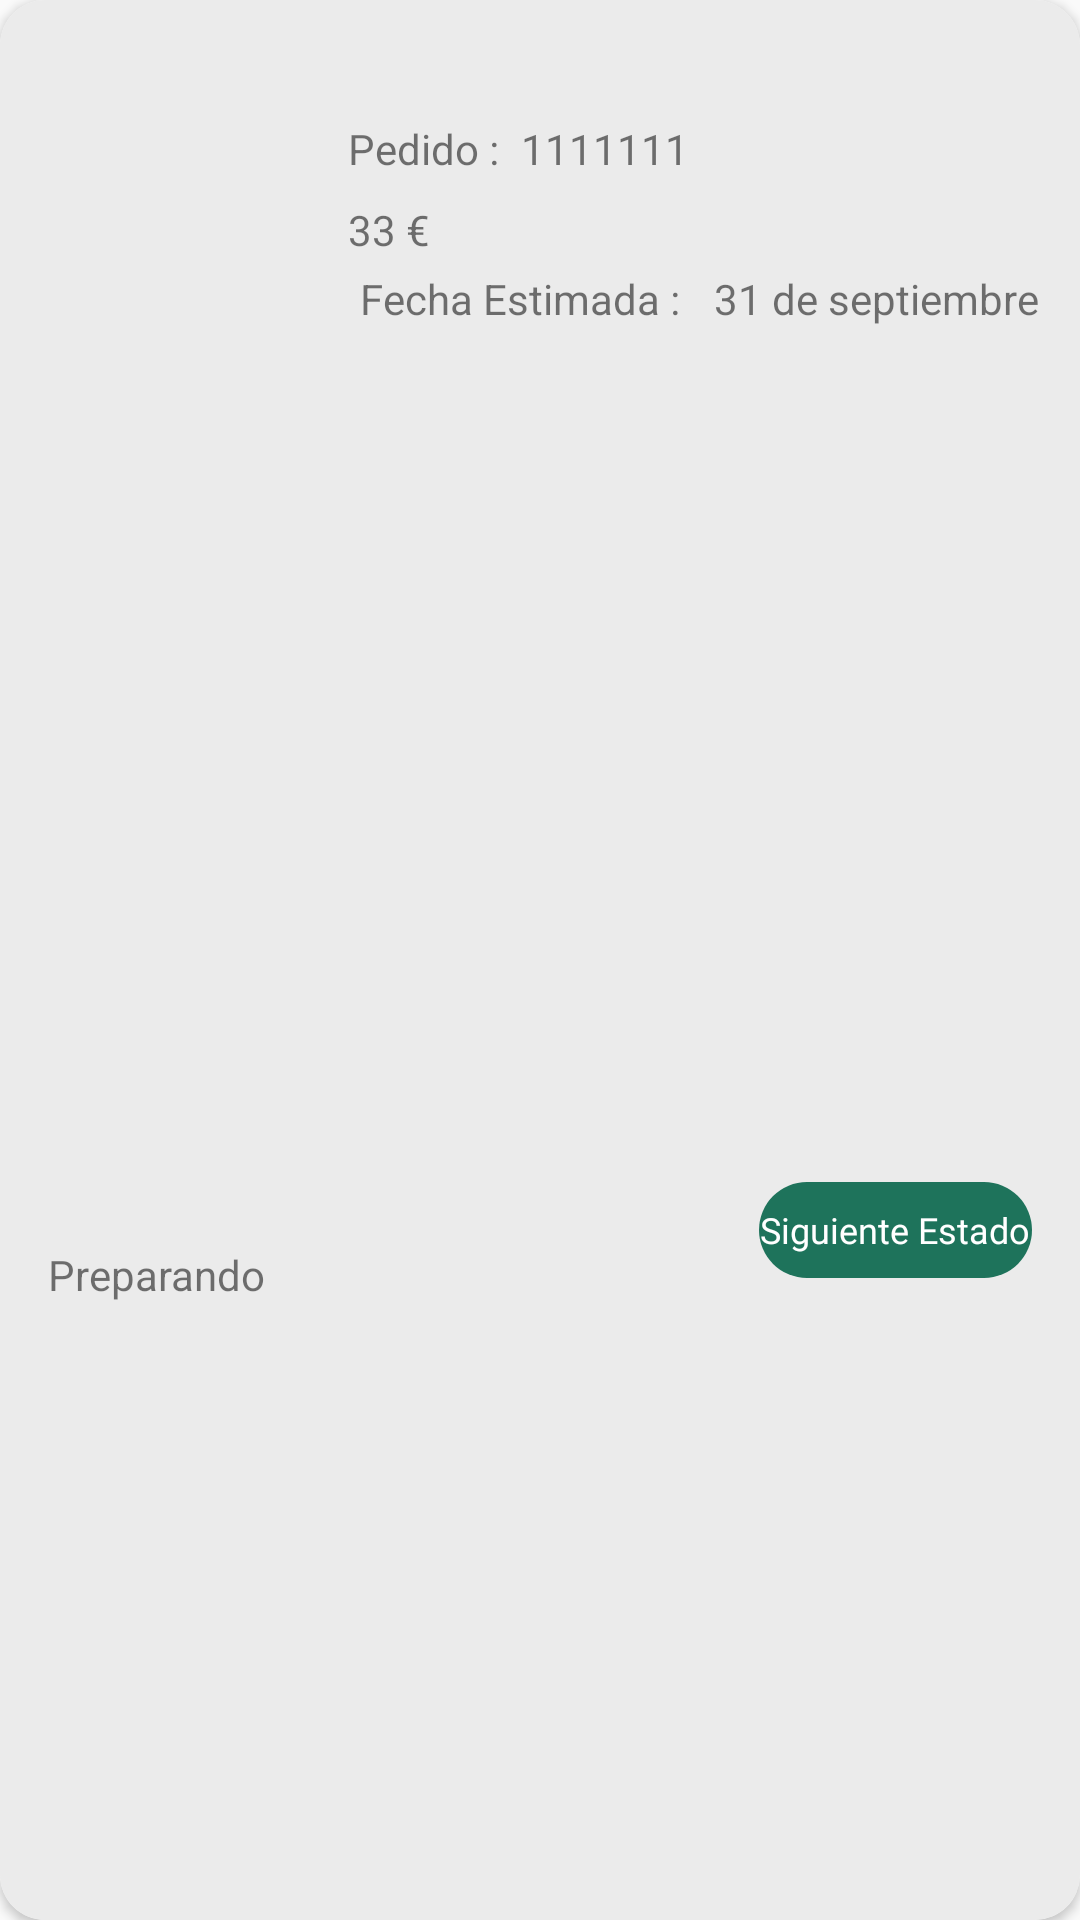

Write the Android layout XML for this screen, with the resource values it uses.
<!-- AndroidManifest.xml: application theme Theme.SmartTrade -->
<!-- res/layout/order_view_next_state.xml -->
<?xml version="1.0" encoding="utf-8"?>
<androidx.cardview.widget.CardView xmlns:android="http://schemas.android.com/apk/res/android"
    xmlns:tools="http://schemas.android.com/tools"
    android:layout_width="350dp"
    android:layout_height="160dp"
    xmlns:app="http://schemas.android.com/apk/res-auto"
    app:cardCornerRadius="15dp"
    android:elevation="5dp">

    <androidx.constraintlayout.widget.ConstraintLayout
        android:id="@+id/layoutOrder"
        android:layout_width="match_parent"
        android:layout_height="match_parent"
        android:background="#ebebeb">

        <ImageView
            android:id="@+id/imagenextState"
            android:layout_width="100dp"
            android:layout_height="100dp"
            android:layout_marginLeft="8dp"
            app:layout_constraintBottom_toBottomOf="parent"
            app:layout_constraintStart_toStartOf="parent"
            app:layout_constraintTop_toTopOf="parent"
            app:srcCompat="@drawable/order_preparing" />

        <TextView
            android:id="@+id/textViewOrder"
            android:layout_width="wrap_content"
            android:layout_height="wrap_content"
            android:layout_marginLeft="8dp"
            android:layout_marginTop="40dp"
            android:text="Pedido : "
            app:layout_constraintStart_toEndOf="@+id/imagenextState"
            app:layout_constraintTop_toTopOf="parent" />

        <TextView
            android:id="@+id/textTotalPrice_nextState"
            android:layout_width="wrap_content"
            android:layout_height="wrap_content"
            android:layout_marginLeft="8dp"
            android:layout_marginTop="8dp"
            android:text="33"
            app:layout_constraintStart_toEndOf="@+id/imagenextState"
            app:layout_constraintTop_toBottomOf="@+id/textViewOrder" />

        <TextView
            android:id="@+id/textViewNumerOrder_nextState"
            android:layout_width="wrap_content"
            android:layout_height="wrap_content"
            android:layout_marginLeft="4dp"
            android:layout_marginTop="40dp"
            android:text="1111111"
            app:layout_constraintStart_toEndOf="@+id/textViewOrder"
            app:layout_constraintTop_toTopOf="parent" />

        <TextView
            android:id="@+id/textView17"
            android:layout_width="wrap_content"
            android:layout_height="wrap_content"
            android:layout_marginTop="8dp"
            android:text=" €"
            app:layout_constraintStart_toEndOf="@+id/textTotalPrice_nextState"
            app:layout_constraintTop_toBottomOf="@+id/textViewOrder" />

        <TextView
            android:id="@+id/textView18"
            android:layout_width="wrap_content"
            android:layout_height="wrap_content"
            android:layout_marginStart="12dp"
            android:layout_marginTop="4dp"
            android:text="Fecha Estimada :"
            app:layout_constraintStart_toEndOf="@+id/imagenextState"
            app:layout_constraintTop_toBottomOf="@+id/textTotalPrice_nextState" />

        <TextView
            android:id="@+id/textViewEstimateDate_nextState"
            android:layout_width="wrap_content"
            android:layout_height="wrap_content"
            android:layout_marginStart="8dp"
            android:layout_marginTop="4dp"
            android:text=" 31 de septiembre"
            app:layout_constraintStart_toEndOf="@+id/textView18"
            app:layout_constraintTop_toBottomOf="@+id/textTotalPrice_nextState" />

        <TextView
            android:id="@+id/textViewEstado_nextState"
            android:layout_width="wrap_content"
            android:layout_height="wrap_content"
            android:layout_marginStart="16dp"
            android:text="Preparando"
            app:layout_constraintBottom_toBottomOf="parent"
            app:layout_constraintStart_toStartOf="parent"
            app:layout_constraintTop_toBottomOf="@+id/imagenextState"
            app:layout_constraintVertical_bias="0.181" />


        <TextView
            android:id="@+id/textViewNextStates"
            android:layout_width="91dp"
            android:layout_height="32dp"
            android:layout_marginEnd="16dp"
            android:background="@drawable/circular_button_green"
            android:fontFamily="@font/karla"
            android:gravity="center"
            android:text="Siguiente Estado"
            android:textColor="@color/white"
            android:textSize="12dp"
            app:layout_constraintBottom_toBottomOf="parent"
            app:layout_constraintEnd_toEndOf="parent"
            app:layout_constraintTop_toBottomOf="@+id/textViewEstimateDate_nextState"
            app:layout_constraintVertical_bias="0.571" />


    </androidx.constraintlayout.widget.ConstraintLayout>
</androidx.cardview.widget.CardView>
<!-- resources referenced by this layout -->
<resources>
  <color name="white">#FFFFFFFF</color>
  <!-- drawable circular_button_green (drawable) -->
  <?xml version="1.0" encoding="utf-8"?>
  <selector xmlns:android="http://schemas.android.com/apk/res/android">
  
      <item android:state_pressed="false" android:state_focused="false" android:state_enabled="true">
          <shape android:shape="rectangle">
              <solid android:color="@color/green4" />  <corners android:topLeftRadius="25dp"
              android:topRightRadius="25dp"
              android:bottomRightRadius="25dp"
              android:bottomLeftRadius="25dp" />  </shape>
      </item>
  
      <item android:state_pressed="true">
          <shape android:shape="rectangle">
              <solid android:color="#C7C7C7" />  <corners android:topLeftRadius="25dp"
              android:topRightRadius="25dp"
              android:bottomRightRadius="25dp"
              android:bottomLeftRadius="25dp" />
          </shape>
      </item>
  
  </selector>
  <style name="Theme.SmartTrade" parent="Base.Theme.SmartTrade" />
  <color name="green4">#1E735B</color>
  <style name="Base.Theme.SmartTrade" parent="Theme.AppCompat.Light.NoActionBar">
          
          
      </style>
</resources>
